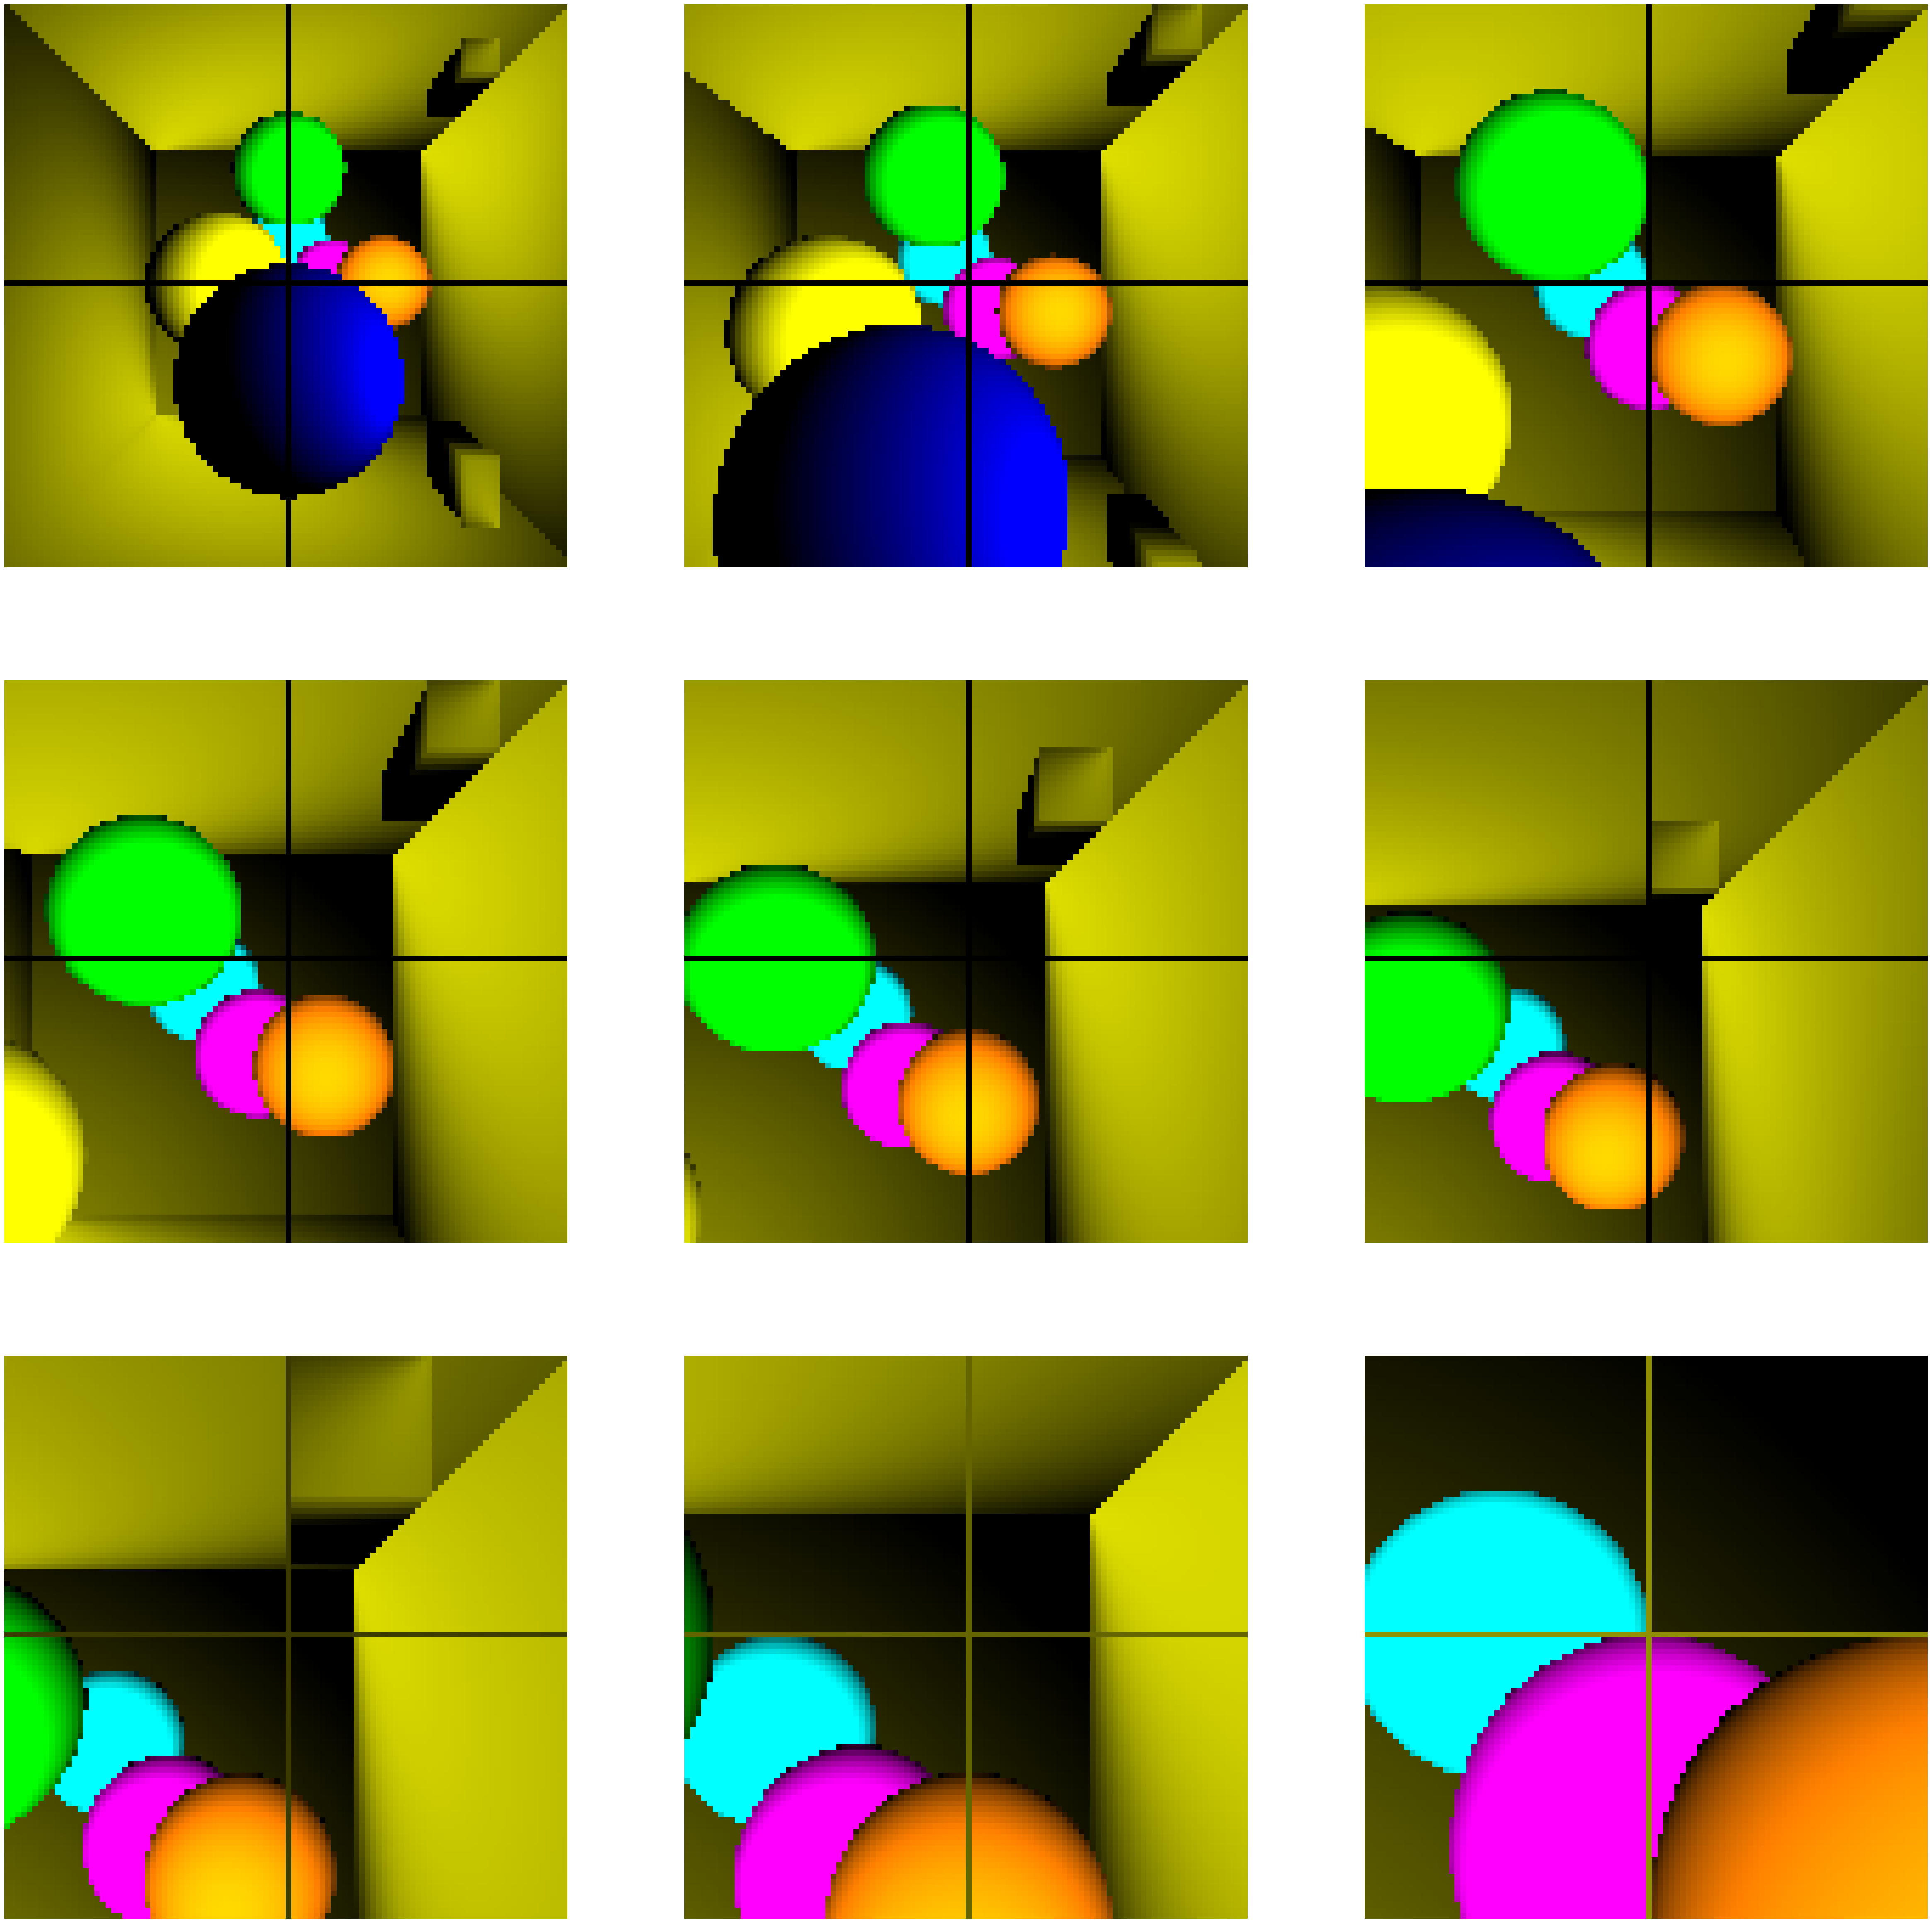

Here is the Python script that generated this plot:
from typing import Optional

import numpy as np
import matplotlib.pyplot as plt
import math


class Vector:
    # A simple 3D vector class
    def __init__(self, x, y, z):
        self.x = x
        self.y = y
        self.z = z

    def __sub__(self, v):
        return Vector(self.x - v.x, self.y - v.y, self.z - v.z)

    def __mul__(self, v):
        return Vector(self.x * v, self.y * v, self.z * v)

    def __add__(self, v):
        if isinstance(v, Vector):
            return Vector(self.x + v.x, self.y + v.y, self.z + v.z)
        else:
            return Vector(self.x + v, self.y + v, self.z + v)

    def dot(self, v):
        return self.x * v.x + self.y * v.y + self.z * v.z

    def normalize(self):
        length = math.sqrt(self.x ** 2 + self.y ** 2 + self.z ** 2)
        if length == 0:
            return Vector(0, 0, 0)
        return Vector(self.x / length, self.y / length, self.z / length)


class Ray:
    # A simple ray class
    def __init__(self, origin, direction):
        self.origin = origin
        self.direction = direction


class Shape3D:
    # A simple 3D shape interface
    def __init__(self):
        self.center = None
        self.radius = None
        self.color = None

    # Returns the distance from the ray origin to the intersection point
    def intersect(self, ray: Ray, scene) -> (Optional[float], Optional[Vector]):
        raise NotImplementedError()


class Light:
    def __init__(self, position: Vector, intensity: float):
        self.position = position
        self.intensity = intensity


class Scene:
    # A simple 3D scene class
    # Contains a list of 3D objects, a camera position, size, and a background color
    def __init__(self,
                 objects: [Shape3D],
                 lights: [Light],
                 camera: Vector = None,
                 w: int = 100, h: int = 100, d: int = -100,
                 ambient_light: int = 0.3,
                 background_color=None):
        self.objects = objects if objects is not None else []
        self.lights = lights if lights is not None else []
        self.camera = camera if camera is not None else Vector(0, 0, 0)
        self.w = w
        self.h = h
        self.d = d
        self.ambient_light = ambient_light
        self.background_color = background_color if background_color is not None else [ambient_light] * 3
        self.light_sources = []


class Sphere(Shape3D):
    # A simple 3D sphere class
    def __init__(self, center, radius, color):
        # A sphere is defined by its center, radius, and color
        super().__init__()
        self.center = center
        self.radius = radius
        self.color = color

    def intersect(self, ray: Ray, scene: Scene) -> (Optional[float], Optional[Vector]):
        # Find the intersection point of the ray and the sphere
        oc = ray.origin - self.center
        a = ray.direction.dot(ray.direction)
        b = 2.0 * oc.dot(ray.direction)
        c = oc.dot(oc) - self.radius * self.radius
        discriminant = b * b - 4 * a * c
        # If the discriminant is negative, there are no real roots
        if discriminant < 0:
            return None, None
        else:
            t = (-b - math.sqrt(discriminant)) / (2.0 * a)
            intersection_point = ray.origin + ray.direction * t
            normal = (intersection_point - self.center).normalize()
            color = [i * scene.ambient_light for i in self.color]
            for light in scene.lights:
                light_dir = (light.position - intersection_point).normalize()
                for i in range(len(color)):
                    color[i] += light.intensity * self.color[i] * normal.dot(light_dir)
            return t, color


class Cube(Shape3D):
    def __init__(self, min_corner, max_corner, color):
        super().__init__()
        self.min_corner = min_corner
        self.max_corner = max_corner
        self.color = color

    def intersect(self, ray: Ray, scene: Scene) -> (Optional[float], Optional[Vector]):
        # Compute the intersection of the ray with the cube
        tmin = 0 if ray.direction.x == 0 else (self.min_corner.x - ray.origin.x) / ray.direction.x
        tmax = 0 if ray.direction.x == 0 else (self.max_corner.x - ray.origin.x) / ray.direction.x

        if tmin > tmax:
            tmin, tmax = tmax, tmin

        tymin = 0 if ray.direction.y == 0 else (self.min_corner.y - ray.origin.y) / ray.direction.y
        tymax = 0 if ray.direction.y == 0 else (self.max_corner.y - ray.origin.y) / ray.direction.y

        if tymin > tymax:
            tymin, tymax = tymax, tymin

        if (tmin > tymax) or (tymin > tmax):
            return None, None

        if tymin > tmin:
            tmin = tymin

        if tymax < tmax:
            tmax = tymax

        tzmin = 0 if ray.direction.z == 0 else (self.min_corner.z - ray.origin.z) / ray.direction.z
        tzmax = 0 if ray.direction.z == 0 else (self.max_corner.z - ray.origin.z) / ray.direction.z

        if tzmin > tzmax:
            tzmin, tzmax = tzmax, tzmin

        if (tmin > tzmax) or (tzmin > tmax):
            return None, None

        if tzmin > tmin:
            tmin = tzmin

        if tzmax < tmax:
            tmax = tzmax

        intersection_point = ray.origin + ray.direction * tmin
        normal = (intersection_point - self.min_corner).normalize()
        color = [i * scene.ambient_light for i in self.color]
        for light in scene.lights:
            light_dir = (light.position - intersection_point).normalize()
            for i in range(len(color)):
                color[i] += light.intensity * self.color[i] * normal.dot(light_dir)
        return tmin, color


def trace(ray, scene: Scene) -> Optional[Shape3D]:
    # Find the closest sphere that the ray intersects
    closest_dist = float('inf')
    closest_color = None
    for shape3d in scene.objects:
        dist, color = shape3d.intersect(ray, scene)
        if dist is not None:
            # Check if the intersection point is in front of the camera
            if 0 <= dist < closest_dist:
                closest_dist = dist
                closest_color = color
    return closest_color


def render(s: Scene):
    # Render the scene
    image = np.ones((s.h, s.w, 3))  # Initialize an empty image
    image *= s.background_color  # Set the background color
    for y in range(s.h):
        for x in range(s.w):
            direction = Vector(x - s.w / 2, y - s.h / 2, s.d)
            ray = Ray(s.camera, direction)
            color = trace(ray, s)
            if color is not None:
                image[y, x] = color
    return image


def test_render():
    # Test the render function
    # Create a scene with multiple spheres
    objects = [
        Sphere(Vector(0, -10, -60), 12, [0, 0, 1]),
        Sphere(Vector(-10, 0, -80), 10, [1, 1, 0]),
        Sphere(Vector(0, 20, -100), 10, [0, 1, 0]),
        Sphere(Vector(20, 0, -120), 10, [1, .5, 0]),
        Sphere(Vector(10, 0, -130), 10, [1, 0, 1]),
        Sphere(Vector(0, 10, -140), 10, [0, 1, 1]),
        Cube(Vector(-100, -100, -150), Vector(100, 100, -151), [0.5, 0.5, 0]),
        Cube(Vector(-35, -35, -150), Vector(35, -35, 0), [0.5, 0.5, 0]),
        Cube(Vector(-35, 35, -150), Vector(35, 35, 0), [0.5, 0.5, 0]),
        Cube(Vector(-35, -35, -150), Vector(-35, 35, 0), [0.5, 0.5, 0]),
        Cube(Vector(35, 35, -150), Vector(35, -35, 0), [0.5, 0.5, 0]),
        Cube(Vector(30, 35, -80), Vector(25, 30, -100), [0.5, 0.5, 0]),
        Cube(Vector(30, -35, -80), Vector(25, -25, -100), [0.5, 0.5, 0]),
    ]
    lights = [
        Light(Vector(-30, -30, -0), 0.2),
        Light(Vector(30, 30, -50), 0.5),
        Light(Vector(15, -10, -50), 0.8),
    ]
    background_color = [.7, .5, .5]
    scene = Scene(
        objects=objects,
        lights=lights,
        background_color=background_color
    )
    # Render the scene from multiple camera positions
    positions = [
        [0, 0, 0],
        [5, 5, -20],
        [10, 10, -40],
        [15, 15, -40],
        [20, 20, -40],
        [25, 25, -40],
        [25, 25, -60],
        [20, 20, -80],
        [10, 10, -100],
    ]
    images = []
    for i, position in enumerate(positions):
        scene.camera = Vector(*position)
        images.append(render(scene))
    # Create a subplot for each camera position
    fig = plt.figure(figsize=(60, 60))
    for i, image in enumerate(images):
        fig.add_subplot(3, math.ceil(len(positions) / 3), i + 1)
        plt.imshow(image, origin='lower')  # Display the image
        plt.axis('off')
    plt.show()


if __name__ == '__main__':
    test_render()
